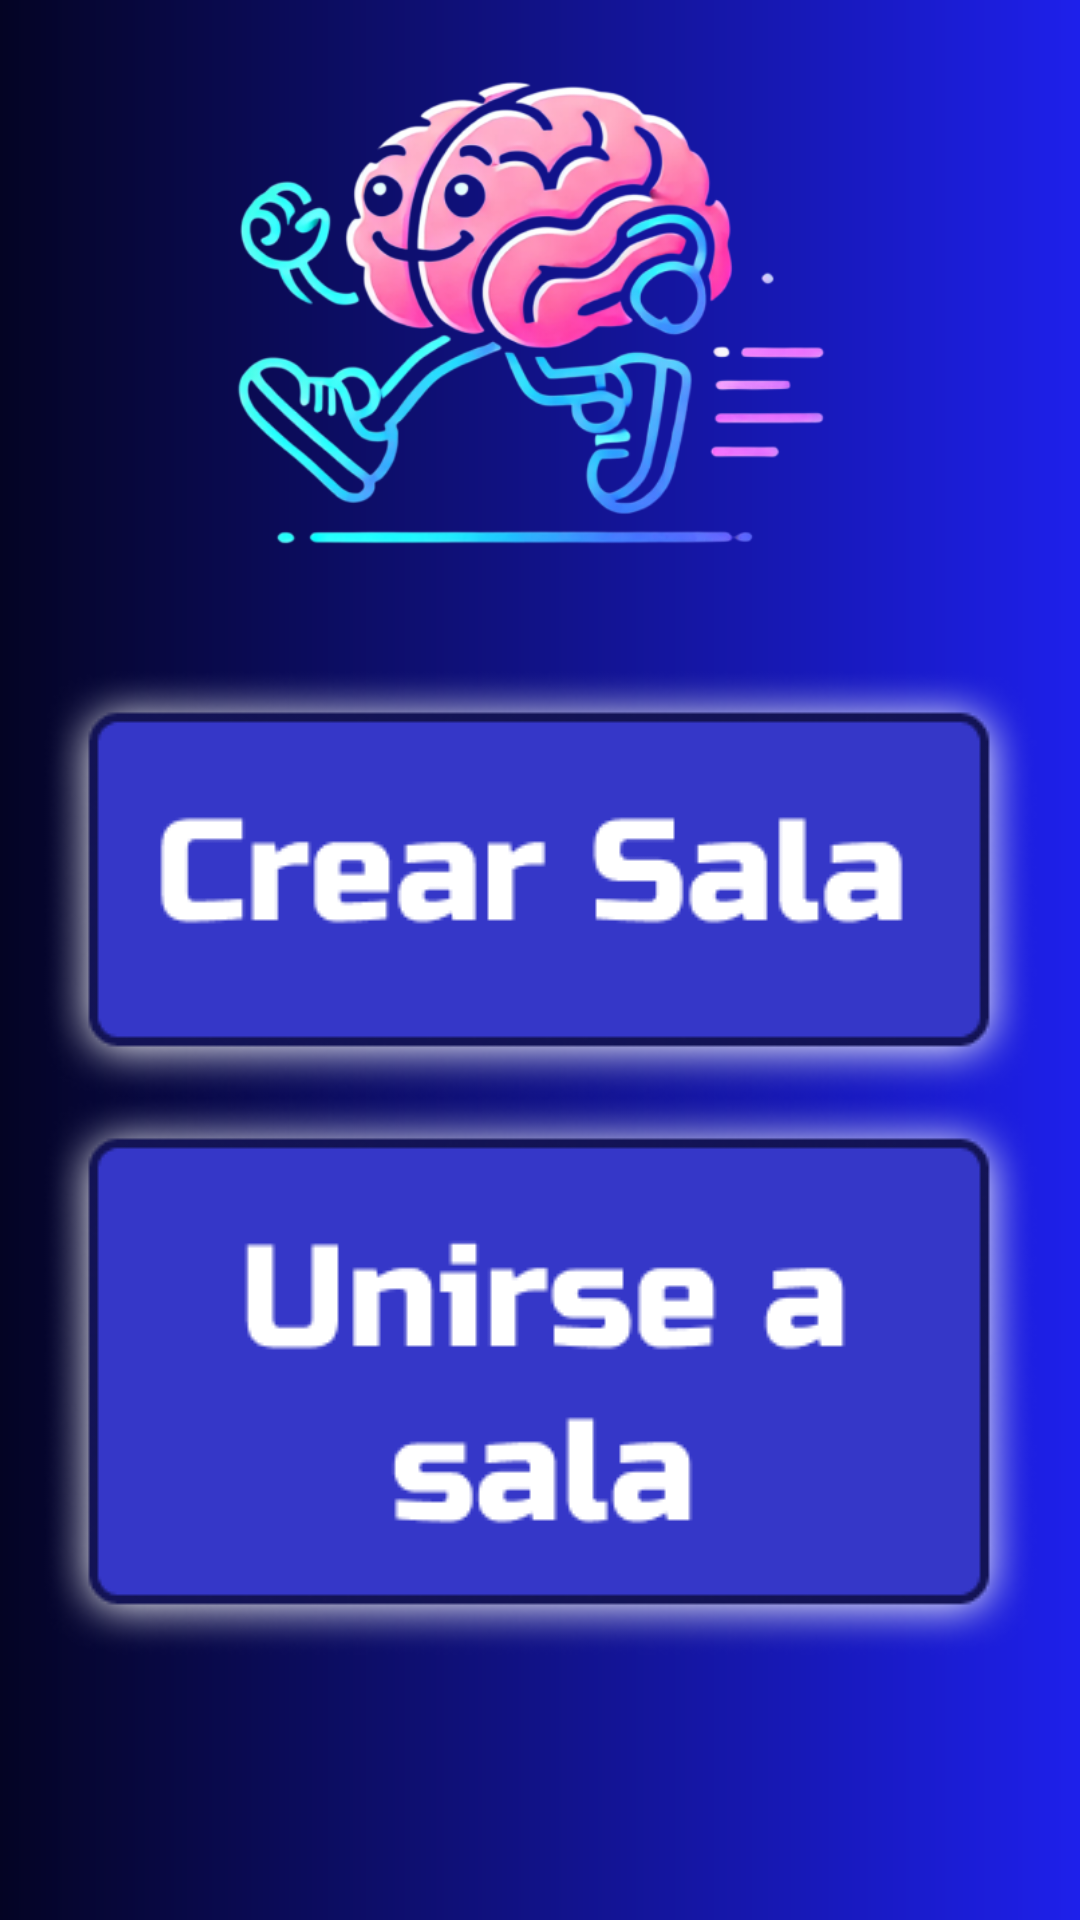

Write the Android layout XML for this screen, with the resource values it uses.
<!-- AndroidManifest.xml: application theme Theme.QuizUpProject -->
<!-- res/layout/crear_unirse.xml -->
<?xml version="1.0" encoding="utf-8"?>
<androidx.constraintlayout.widget.ConstraintLayout xmlns:android="http://schemas.android.com/apk/res/android"
    xmlns:app="http://schemas.android.com/apk/res-auto"
    xmlns:tools="http://schemas.android.com/tools"
    android:layout_width="match_parent"
    android:layout_height="match_parent"
    android:background="@drawable/degradado">

    <ImageView
        android:id="@+id/imageView2"
        android:layout_width="250dp"
        android:layout_height="180dp"
        android:src="@drawable/logo"
        app:layout_constraintBottom_toBottomOf="parent"
        app:layout_constraintEnd_toEndOf="parent"
        app:layout_constraintHorizontal_bias="0.496"
        app:layout_constraintStart_toStartOf="parent"
        app:layout_constraintTop_toTopOf="parent"
        app:layout_constraintVertical_bias="0.029" />

    <ImageView
        android:layout_width="wrap_content"
        android:layout_height="wrap_content"
        android:src="@drawable/botoncrear"
        app:layout_constraintBottom_toBottomOf="parent"
        app:layout_constraintEnd_toEndOf="parent"
        app:layout_constraintHorizontal_bias="0.493"
        app:layout_constraintStart_toStartOf="parent"
        app:layout_constraintTop_toTopOf="parent"
        app:layout_constraintVertical_bias="0.448" />

    <ImageView
        android:layout_width="wrap_content"
        android:layout_height="wrap_content"
        android:src="@drawable/boton_unirse"
        app:layout_constraintBottom_toBottomOf="parent"
        app:layout_constraintEnd_toEndOf="parent"
        app:layout_constraintHorizontal_bias="0.493"
        app:layout_constraintStart_toStartOf="parent"
        app:layout_constraintTop_toTopOf="parent"
        app:layout_constraintVertical_bias="0.805" />


</androidx.constraintlayout.widget.ConstraintLayout>
<!-- resources referenced by this layout -->
<resources>
  <!-- drawable boton_unirse: png bitmap (drawable, 12617 bytes) -->
  <!-- drawable botoncrear: png bitmap (drawable, 10621 bytes) -->
  <!-- drawable degradado (drawable) -->
  <?xml version="1.0" encoding="utf-8"?>
  <layer-list xmlns:android="http://schemas.android.com/apk/res/android">
      <item>
          <shape>
              <gradient
                  android:startColor="#1E20EB"
              android:endColor="#040424"
              android:angle="180"
              android:type="linear" />
          </shape>
      </item>
  </layer-list>
  <!-- drawable logo: png bitmap (drawable, 154255 bytes) -->
  <style name="Theme.QuizUpProject" parent="Base.Theme.QuizUpProject" />
  <style name="Base.Theme.QuizUpProject" parent="Theme.Material3.DayNight.NoActionBar">
          
          
      </style>
</resources>
